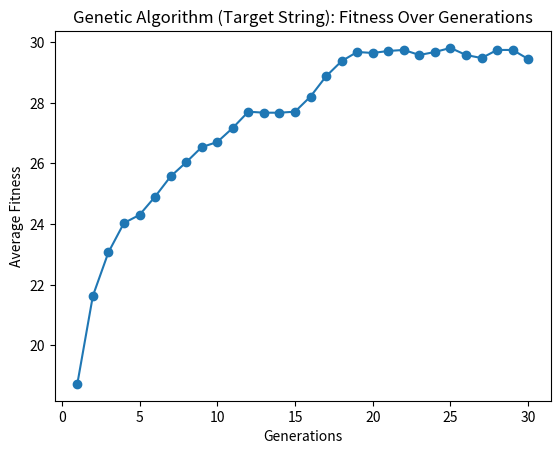

Here is the Python script that generated this plot:
import random

from matplotlib import pyplot as plt
target_string = "110010001101011001100010100110"

def init_population(population_size, string_length):
    generation = []
    for x in range(0, population_size):
        str = ""
        for _ in range(string_length):
            str += random.choice('01')
        generation.append(str)
    return generation


def avg_fitness(population):
    sum = 0
    for chromosome in population:
        sum += calculate_fitness(chromosome)
    return sum / len(population)


def calculate_fitness(chromosome):
    fitness = 0
    for x in range(len(chromosome)):
        if chromosome[x] == target_string[x]:
            fitness += 1
    return fitness


def parentSelection(population):
    tournament = []

    for x in range(0, 5):
        tournament.append(random.choice(population))
    max = 0
    for x in range(0, len(tournament)):
        if calculate_fitness(tournament[x]) >= max:
            max = calculate_fitness(tournament[x])
            parent = tournament[x]
    return parent


def crossover(parent1, parent2):
    crossover_point = random.randint(0, len(parent1))
    return parent1[:crossover_point] + parent2[crossover_point:], parent1[:crossover_point] + parent1[crossover_point:]


def mutate(children, mutation_rate):
    mutated_kids = []
    for child in children:
        mutated_child = ""
        for char in child:
            if random.random() < mutation_rate:
                mutated_child_char = "1" if char == "0" else "0"

            else:
                mutated_child_char = char
            mutated_child += mutated_child_char
        mutated_kids.append(mutated_child)
    # print(mutated_kids)
    return mutated_kids


def evolve(population):
    mutation_rate = 0.01
    new_population = []
    for x in range(0, 15):
        parent1 = parentSelection(population)
        parent2 = parentSelection(population)

        children = crossover(parent1, parent2)
        new_population += (mutate(children, mutation_rate))
    return new_population


def genetic_algorithm(pop_size, str_length, generations):
    population = init_population(population_size, len(target_string))
    fitness_hist = []
    for x in range(0, generations):
        population = evolve(population)
        fitness_hist.append(avg_fitness(population))

    plt.plot(range(1, generations + 1), fitness_hist, marker='o')
    plt.xlabel('Generations')
    plt.ylabel('Average Fitness')
    plt.title('Genetic Algorithm (Target String): Fitness Over Generations')
    plt.show()


if __name__ == "__main__":
    population_size = 100
    string_length = 30
    generations = 30

    genetic_algorithm(population_size, string_length, generations)
